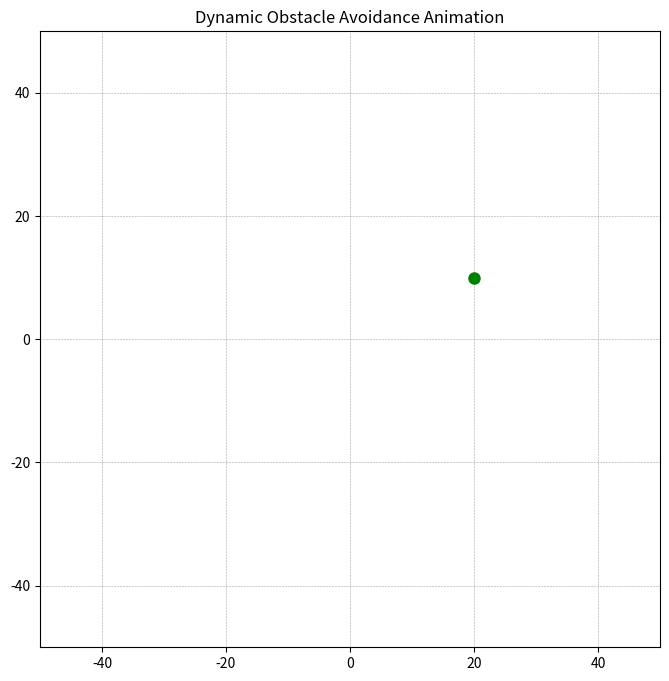

Recreate this plot in Python.
"""
Local Potential-Field Path Planning (elliptical obstacles)

Run to plot a local path from start to goal around elliptical obstacles 
using an attractive + repulsive potential field.
"""

import numpy as np
import matplotlib.pyplot as plt
from matplotlib.patches import Ellipse
import matplotlib.animation as animation

# ===============================
# INITIAL SETUP
# ===============================
q_goal = np.array([20, 10]) #[10, 10]
q = np.array([-40.0, -40.0])
v_robot = 25

# obstacle coordinates 
obstacles_true = np.array([[-18.0,-10.0], [18,-20], [18, 8], [22,26], [23,15], [-23,15], [5,5], [-40, -30], [15, -10], [10, 5], [-30, 0], [-20, -20], [0, 0]])
sigma = 0.1  # 10 cm uncertainity
obstacles_noisy = obstacles_true + np.random.normal(0, sigma, obstacles_true.shape)

# obstacle speeds
obstacle_speeds = np.array([[-0.1, 0.1], [-0.2, 0.2], [0.1, 0.2], [-0.2, -0.1], [0.1, -0.1], [-0.1, 0.1], [0.2, 0.1], [-0.1, 0.1], [-0.2, 0.1], [-0.2, 0.2], [-0.2, 0.2], [-0.2, 0.2], [-0.2, 0.2]])
obstacle_speeds = obstacle_speeds * 80
#angles = np.deg2rad([135.0, 135.0, 63.43, -153.43, -45.0, 135.0, 26.57, 135.0, 153.43])
#vmag = np.array([11.3, 22.6, 17.88, 17.88, 11.3, 11.3, 17.88, 11.3, 17.88])
vmag_max = 24.5
vmag_min = 5

# APF parameters
#k_att, k_rep, d0, dt = 10.0, 500.0, 3.0, 0.001
k_att, k_rep, d0, dt = 10.0, 10.0, 10.0, 0.01
max_rep_force = np.inf
path_data = [q.copy()]
initial_obstacles = obstacles_true.copy()

# elliptical obstacles
a0 = 2.0 # major axis (along velocity direction)
b0 = 1.0 # minor axis (perpendicular to velocity direction)
alpha = 0.2   # major scaling (large)
beta  = 0.1   # minor scaling (small)

# each obstacle has a size factor: 1 = normal, >1 = large, <1 = small
sizes = np.array([1.2, 1.5, 1.0, 1.3, 0.8, 1.6, 1.1, 1.0, 1.2, 1.8, 2.0, 1.8, 1.9])
# incorporate static size                          
a_base = a0 * sizes 
b_base = b0 * sizes

a_max = 7
b_max = 5

# ===============================
# TSP FUNCTIONS
# ===============================



















# ===============================
# FORCE FUNCTIONS
# ===============================

def attractive_force(q, q_goal):
    F_att = -k_att * (q - q_goal)
    return F_att

def repulsive_force(q, obstacles_noisy, obstacle_speeds):
    F_rep_total = np.array([0.0, 0.0])
    for i, obs in enumerate(obstacles_noisy):
        vx, vy = obstacle_speeds[i]
        vmag = np.sqrt(vx**2 + vy**2) 
        theta = np.arctan2(vy, vx + 1e-12)  # obstacle motion direction

        # dynamic scaling with speed
        a = a_base[i] + alpha * vmag # major axis (velocity direction)
        b = b_base[i] + beta  * vmag# minor axis (perpendicular)

        # clamp to max
        a = min(a, a_max)
        b = min(b, b_max)

        # move obstacle center to origin and transform
        obs_x, obs_y = obs[0], obs[1]
        # x2, y2 = -obs_x/a, -obs_y/b

        eps = 1e-12
        # move robot center to origin and transform
        q_x, q_y = (q[0]-obs_x)/(a+eps), (q[1]-obs_y)/(b+eps)

        # distance of the robot to origin -1
        dE = np.sqrt(q_x**2 + q_y**2) - 1

        # dynamic avoidance boundary
        # d0_i = d0 * max(a, b)

        if dE < d0:
            F_mag = k_rep * (1/dE - 1/d0) * (1/dE**2)
            # yön vektörü (normalize edilmiş fark)
            grad_Dq = (q - obs) / (dE + 1e-12)
            # toplam kuvvet
            F_rep = F_mag * grad_Dq

        else:
            F_rep = np.array([0.0, 0.0])
        F_rep_total += F_rep
    return F_rep_total

def potential(q, q_goal, obstacles_noisy, obstacle_speeds):
    U_rep_total = 0
    U_att = 0.5 * k_att * np.linalg.norm(q - q_goal)**2
    
    for i, obs in enumerate(obstacles_noisy):
        vx, vy = obstacle_speeds[i]
        vmag = np.sqrt(vx**2 + vy**2) 
       
        a = a_base[i] + alpha * vmag 
        b = b_base[i] + beta  * vmag 
        a = min(a, a_max)
        b = min(b, b_max)
       
        obs_x, obs_y = obs[0], obs[1]

        eps = 1e-12
        q_x, q_y = (q[0]-obs_x)/(a+eps), (q[1]-obs_y)/(b+eps)
        
        dE = np.sqrt(q_x**2 + q_y**2) - 1

        # dynamic avoidance boundary
        # d0_i = d0 * max(a, b)

        if dE < 1e-6:  # avoid division by zero
            dE = 1e-6
        U_rep = 0.5 * k_rep * (1/dE - 1/d0)**2 if dE < d0 else 0
        U_rep_total += U_rep
    return U_att + U_rep_total

def total_force(q, q_goal, obstacles_noisy, obstacle_speeds):
    """
    Calculate the total force on the robot
    """
    F_att = attractive_force(q, q_goal)
    F_rep = repulsive_force(q, obstacles_noisy, obstacle_speeds)
    return F_att + F_rep

def apply_stochastic_maneuver(obstacle_speeds, maneuver_prob=0.25,
                              magnitude_sigma=0.05, turn_sigma=0.02):
    """
    Modify obstacle velocities by adding stochastic maneuvers.
    """
    new_speeds = obstacle_speeds.copy()

    for i in range(len(new_speeds)):
        vx, vy = new_speeds[i]
        vmag = np.sqrt(vx**2 + vy**2)
        
        # 1) Small continuous jitter (small speed increase & decrease, 5%) (1 ± 0.15)
        # [1 ± 0.15] contains 99.7% 
        # vmag *= np.random.normal(1, magnitude_sigma)
        scale = np.random.normal(1, magnitude_sigma)
        scale = np.clip(scale, 0.85, 1.15)   # 3σ limit
        vmag *= scale
        vmag = np.clip(vmag, vmag_min, vmag_max)
       
        # 2) Slight random drift in direction(2%)
        theta = np.arctan2(vy, vx)
        theta += np.random.normal(0, turn_sigma)
        
        # reconstruct velocity
        vx = vmag * np.cos(theta)
        vy = vmag * np.sin(theta)

        # 3) Occasional large maneuver (%25 probability)
        if np.random.rand() < maneuver_prob:
            big_turn = np.random.uniform(-np.pi/2, np.pi/2)
            theta += big_turn
            vx = vmag * np.cos(theta)
            vy = vmag * np.sin(theta)

        new_speeds[i] = [vx, vy]

    return new_speeds

def is_collision_check(q, obstacles_noisy, obstacle_speeds):
    collided_indices = []
    counter = 0

    for i, obs in enumerate(obstacles_noisy):
        vx, vy = obstacle_speeds[i]
        vmag = np.sqrt(vx**2 + vy**2) 
        theta = np.arctan2(vy, vx + 1e-12)
               
        a = a_base[i] + alpha * vmag 
        b = b_base[i] + beta  * vmag
        a = min(a, a_max)
        b = min(b, b_max)
        
       # move obstacle center to origin and transform
        obs_x, obs_y = obs[0], obs[1]
        # x2, y2 = -obs_x/a, -obs_y/b

        eps = 1e-12
        # move robot center to origin and transform
        q_x, q_y = (q[0]-obs_x)/(a+eps), (q[1]-obs_y)/(b+eps)

        # distance of the robot to origin -1
        dE = np.sqrt(q_x**2 + q_y**2) - 1
        
        # COLLISION condition: robot is inside the ellipse
        if dE < 0:
            counter += 1
            collided_indices.append(i)
    
    return counter, collided_indices

    U_rep_total = 0
    U_att = 0.5 * k_att * np.linalg.norm(q - q_goal)**2
    
    for i, obs in enumerate(obstacles_noisy):
        vx, vy = obstacle_speeds[i]
        vmag = np.sqrt(vx**2 + vy**2) 
        theta = np.arctan2(vy, vx + 1e-12)
        c, s = np.cos(theta), np.sin(theta)
        R = np.array([[c, s],
                      [-s,  c]])
        Q0 = np.diag([1/a**2, 1/b**2])
        Q = R @ Q0 @ R.T
        v = q - obs
        dE = np.sqrt(float(v.T @ Q @ v) + 1e-12)
        
        # dynamic avoidance boundary
        d0_i = d0 * max(a, b)

        if dE < 1e-6:  # avoid division by zero
            dE = 1e-6
        U_rep = 0.5 * k_rep * (1/dE - 1/d0_i)**2 if dE < d0_i else 0
        U_rep_total += U_rep
    return U_att + U_rep_total

# ===============================
# ANIMATION SETUP
# ===============================

fig, ax = plt.subplots(figsize=(8, 8))
ax.set_xlim(-50, 50)
ax.set_ylim(-50, 50)
ax.set_title("Dynamic Obstacle Avoidance Animation")

# ----- BACKGROUND POTENTIAL FIELD -----
x_range = np.linspace(-50, 50, 50)
y_range = np.linspace(-50, 50, 50)
X, Y = np.meshgrid(x_range, y_range)
Z = np.zeros_like(X)
U = np.zeros_like(X)
V = np.zeros_like(X)

for i in range(X.shape[0]):
    for j in range(X.shape[1]):
        pos = np.array([X[i,j], Y[i,j]])

        # calculate potentia; for each frame
        Z[i,j] = potential(pos, q_goal, obstacles_noisy, obstacle_speeds)

        # force field
        Fx, Fy = total_force(pos, q_goal, obstacles_noisy, obstacle_speeds)
        U[i,j] = Fx
        V[i,j] = Fy

# draw the potential field
#contour_bg = ax.contourf(X, Y, Z, levels=80, cmap='viridis', alpha=0.6)

# COLORBAR
# cbar = fig.colorbar(contour_bg, ax=ax, fraction=0.046, pad=0.04)
# cbar.set_label("Potential Energy")
fig.patch.set_facecolor('white')
ax.set_facecolor('white')
ax.grid(color='gray', linestyle='--', linewidth=0.4, alpha=0.7)


# normalize quiver vectors
mag = np.sqrt(U**2 + V**2) + 1e-12
U_norm = U / mag
V_norm = V / mag

# add quiver field
quiver_bg = ax.quiver(X, Y, U_norm, V_norm, color='white', alpha=0.6)

path_line, = ax.plot([], [], 'r-', linewidth=2)
robot_dot, = ax.plot([], [], 'ro', markersize=6)

true_scatter = ax.scatter([], [], c='black', s=40)
noisy_scatter = ax.scatter([], [], c='red', s=40)

goal_dot, = ax.plot(q_goal[0], q_goal[1], 'go', markersize=8, label="Goal")

ellipse_patches = []

def init():
    path_line.set_data([], [])
    robot_dot.set_data([], [])
    true_scatter.set_offsets(np.empty((0, 2)))
    noisy_scatter.set_offsets(np.empty((0, 2)))
    return path_line, robot_dot, true_scatter, noisy_scatter, goal_dot

tolerance = 1
# ===============================
# UPDATE FUNCTION
# ===============================
time = int(0)
def update(frame):
    global q
    global obstacle_speeds
    global ani
    global time
    time += 1

    if (time == 100): ## path is updated every 1s.
        q_goal = tsp()

        # 0) random maneuver (new speeds)
    obstacle_speeds = apply_stochastic_maneuver(obstacle_speeds)

    # --- 1) Move obstacles ---
    obstacles_true[:,0] += obstacle_speeds[:,0] * dt
    obstacles_true[:,1] += obstacle_speeds[:,1] * dt

    #print("Obstacle 0 position:", obstacles_true[0])
    # 1.1) resolve collisions between obstacles (prevent overlap)
    #resolve_obstacle_collisions(obstacles_true, obstacle_speeds)

    # --- 2) Noise sample ---
    obstacles_noisy[:] = obstacles_true + np.random.normal(0, sigma, obstacles_true.shape)

    # --- 3) Robot force ---
    F = total_force(q, q_goal, obstacles_noisy, obstacle_speeds)

    # --- 4) Robot motion ---
    F_norm = np.linalg.norm(F)
    direction = F/F_norm
    q[:] = q + direction * v_robot * dt
    path_data.append(q.copy())

    # --- STOP CONDITION: close enough to goal ---
    if np.linalg.norm(q - q_goal) < tolerance:
        print(f"Reached goal at time {time/100}")
        ani.event_source.stop()
        return path_line, robot_dot, true_scatter, noisy_scatter, goal_dot

    #. check the collision
    count, hits = is_collision_check(q, obstacles_noisy, obstacle_speeds)
    if count > 0:
        print("Collision detected with obstacle:", hits)

    # --- 5) Update path ---
    arr = np.array(path_data)
    path_line.set_data(arr[:,0], arr[:,1])
    robot_dot.set_data([q[0]], [q[1]])

    # --- 6) Obstacle scatter ---
    true_scatter.set_offsets(obstacles_true)
    noisy_scatter.set_offsets(obstacles_noisy)

    # --- 7) Remove old ellipses ---
    for e in ellipse_patches:
        e.remove()
    ellipse_patches.clear()

    # --- 8) Draw ellipses (WITHOUT d0 scaling!) ---
    for i, obs in enumerate(obstacles_true):
        vx, vy = obstacle_speeds[i]
        vmag = np.sqrt(vx**2 + vy**2)
        theta = np.degrees(np.arctan2(vy, vx))

        a = a_base[i] + alpha * vmag 
        b = b_base[i] + beta  * vmag
        a = min(a, a_max)
        b = min(b, b_max)

        ellipse = Ellipse(
            xy=(obs[0], obs[1]),
            width=2*a,
            height=2*b,
            angle=theta,
            edgecolor='black',
            facecolor='cyan',
            alpha=0.15,       # şeffaflık
            linestyle='--',
            linewidth=1.2
        )
        ax.add_patch(ellipse)
        ellipse_patches.append(ellipse)

    print(f"Time: {time/100} s.")
    return path_line, robot_dot, true_scatter, noisy_scatter, goal_dot


# ===============================
# RUN ANIMATION
# ===============================
ani = animation.FuncAnimation(
    fig,
    update,
    frames=400,
    init_func=init,
    interval=40,
    blit=False
)

plt.show()
